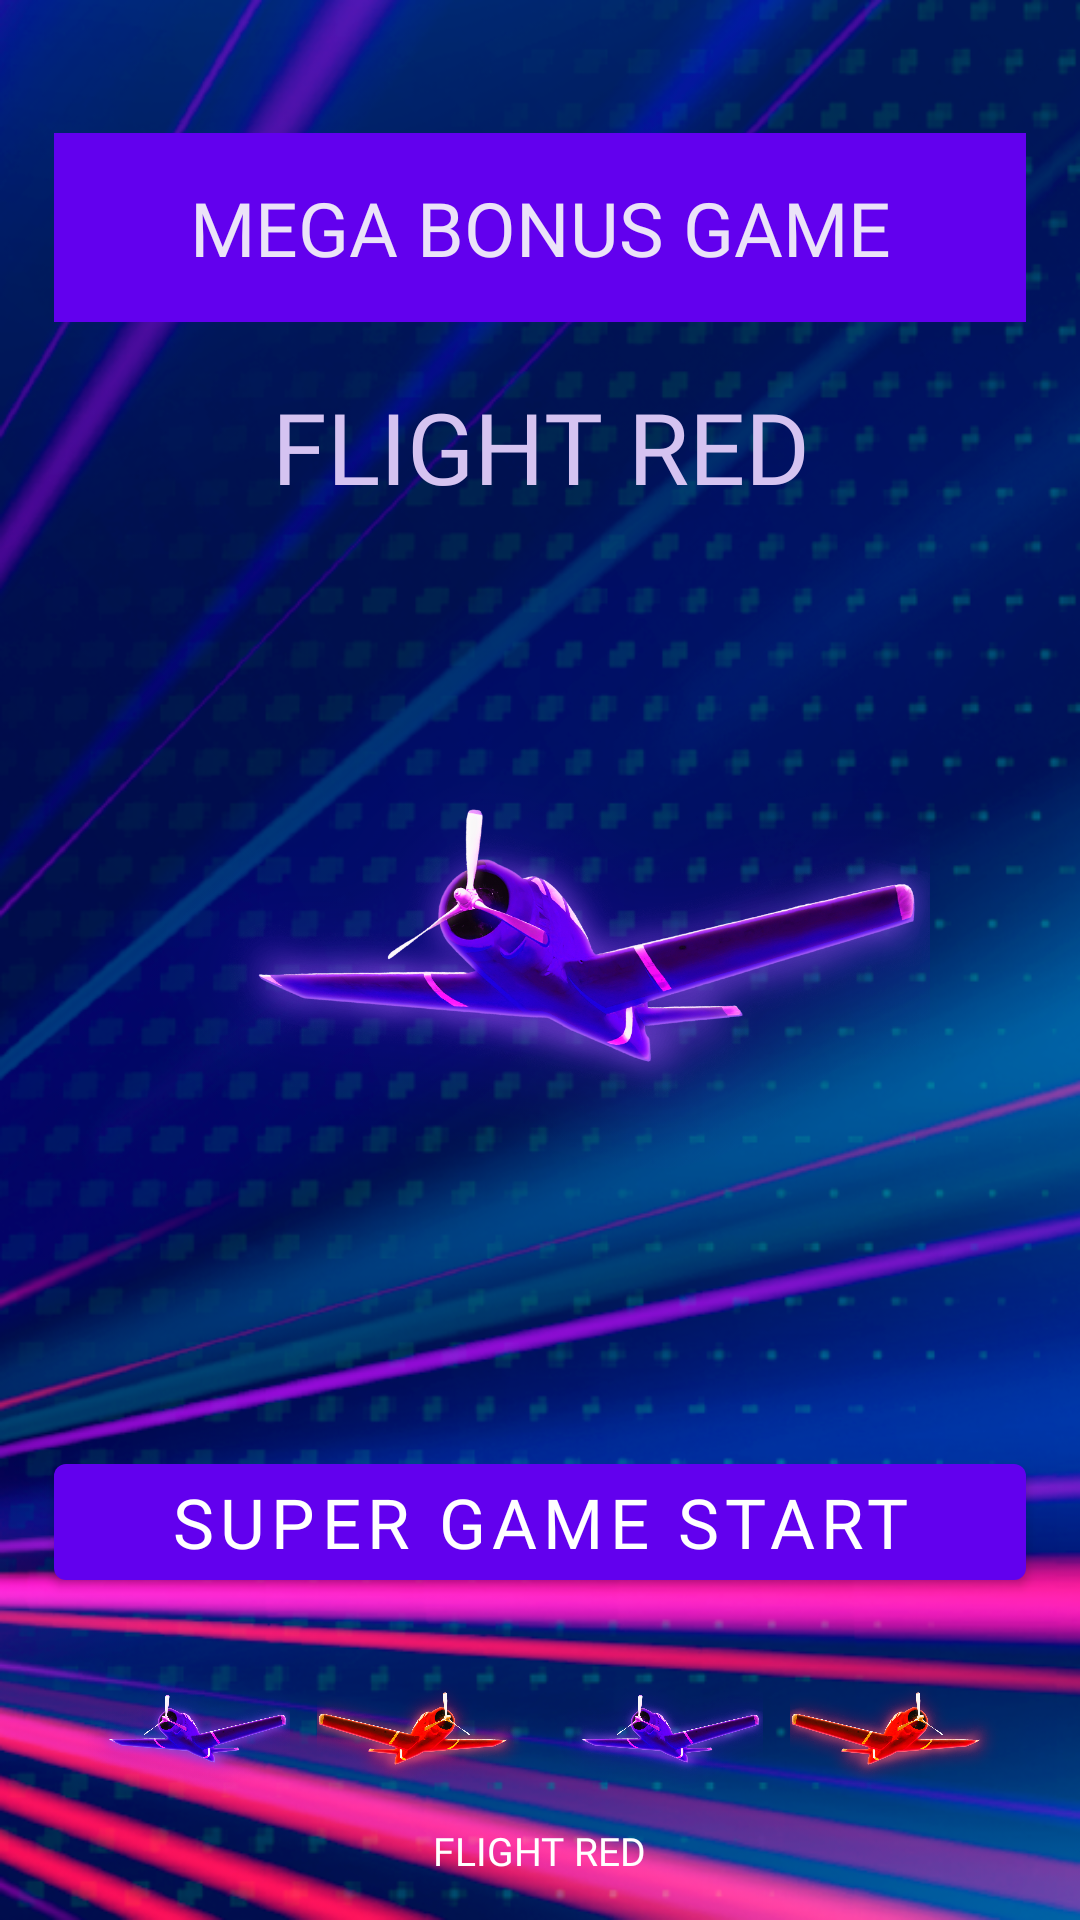

Android layout source for this screen:
<!-- AndroidManifest.xml: application theme Theme.MysteryMountain -->
<!-- res/layout/fragment_gaaamymyyy_oneeee.xml -->
<?xml version="1.0" encoding="utf-8"?>
<androidx.constraintlayout.widget.ConstraintLayout xmlns:android="http://schemas.android.com/apk/res/android"
    xmlns:tools="http://schemas.android.com/tools"
    android:layout_width="match_parent"
    xmlns:app="http://schemas.android.com/apk/res-auto"
    android:background="@drawable/gaaamu"
    android:layout_height="match_parent"
    tools:context=".gngjttngnjtg.GaaamymyyyOneeeeFragment">


    <androidx.constraintlayout.widget.Guideline
        android:id="@+id/hhyhyhyhy"
        android:layout_width="wrap_content"
        android:layout_height="wrap_content"
        android:orientation="horizontal"
        app:layout_constraintGuide_percent="0.50" />

    <androidx.constraintlayout.widget.Guideline
        android:id="@+id/bhnjjkiik"
        android:layout_width="wrap_content"
        android:layout_height="wrap_content"
        android:orientation="vertical"
        app:layout_constraintGuide_percent="0.95" />

    <ImageView
        android:id="@+id/hyjujikikki"
        android:layout_width="70dp"
        android:layout_height="70dp"
        android:layout_marginTop="16dp"
        android:scaleType="centerInside"
        android:src="@drawable/a3"
        app:layout_constraintBottom_toBottomOf="@+id/hhyyhhyhy"
        app:layout_constraintEnd_toStartOf="@id/nhnujkiikikik"
        app:layout_constraintStart_toEndOf="@id/hyhujujiik"
        app:layout_constraintTop_toBottomOf="@id/btn_play_gameeeeeeeeeeee" />

    <ImageView
        android:id="@+id/nhnujkiikikik"
        android:layout_width="70dp"
        android:layout_height="70dp"
        android:layout_marginTop="16dp"
        android:scaleType="centerInside"
        android:src="@drawable/a1"
        app:layout_constraintBottom_toBottomOf="@+id/hhyyhhyhy"
        app:layout_constraintEnd_toStartOf="@id/nhujukiikikik"
        app:layout_constraintStart_toEndOf="@id/hyjujikikki"
        app:layout_constraintTop_toBottomOf="@id/btn_play_gameeeeeeeeeeee" />

    <ImageView
        android:id="@+id/nhujukiikikik"
        android:layout_width="70dp"
        android:layout_height="70dp"
        android:layout_marginTop="16dp"
        android:scaleType="centerInside"
        android:src="@drawable/a3"
        app:layout_constraintBottom_toBottomOf="@+id/hhyyhhyhy"
        app:layout_constraintEnd_toEndOf="@+id/bhnjjkiik"
        app:layout_constraintStart_toEndOf="@id/nhnujkiikikik"
        app:layout_constraintTop_toBottomOf="@id/btn_play_gameeeeeeeeeeee" />

    <TextView
        android:id="@+id/tv_dovn_textyyyyyyyyy"
        android:layout_width="wrap_content"
        android:layout_height="wrap_content"
        android:fontFamily="@font/jost_bold"
        android:text="@string/app_name"
        android:textAllCaps="true"
        android:textColor="@color/white"
        android:textSize="13sp"
        app:layout_constraintEnd_toEndOf="parent"
        app:layout_constraintStart_toStartOf="parent"
        app:layout_constraintTop_toBottomOf="@id/hhyyhhyhy" />





    <androidx.appcompat.widget.AppCompatTextView
        android:id="@+id/hyhujujkikikolol"
        android:layout_width="0dp"
        android:layout_height="wrap_content"
        android:fontFamily="@font/jost_bold"
        android:gravity="center"
        android:lines="2"
        android:background="@color/purple_500"
        android:text="mega bonus game"
        android:textAllCaps="true"
        android:textColor="#EBE3F8"
        android:textSize="25sp"
        app:layout_constraintBottom_toTopOf="@id/hnujuujujuj"
        app:layout_constraintEnd_toEndOf="@id/bhnjjkiik"
        app:layout_constraintStart_toStartOf="@id/jukiiki" />

    <androidx.appcompat.widget.AppCompatTextView
        android:id="@+id/hnujuujujuj"
        android:layout_width="0dp"
        android:layout_height="wrap_content"
        android:fontFamily="@font/jost_bold"
        android:gravity="center"
        android:lines="2"
        android:text="@string/app_name"
        android:textAllCaps="true"
        android:textColor="#D5C3F1"
        android:textSize="33sp"
        app:layout_constraintBottom_toTopOf="@id/byjujujukiik"
        app:layout_constraintEnd_toEndOf="@id/bhnjjkiik"
        app:layout_constraintStart_toStartOf="@id/jukiiki" />

    <androidx.constraintlayout.widget.Guideline
        android:id="@+id/jukiiki"
        android:layout_width="wrap_content"
        android:layout_height="wrap_content"
        android:orientation="vertical"
        app:layout_constraintGuide_percent="0.05" />

    <androidx.constraintlayout.widget.Guideline
        android:id="@+id/hhyyhhyhy"
        android:layout_width="wrap_content"
        android:layout_height="wrap_content"
        android:orientation="horizontal"
        app:layout_constraintGuide_percent="0.95" />


    <ImageView
        android:id="@+id/hyhujujiik"
        android:layout_width="70dp"
        android:layout_height="70dp"
        android:layout_marginTop="16dp"
        android:scaleType="centerInside"
        android:src="@drawable/a1"
        app:layout_constraintBottom_toBottomOf="@+id/hhyyhhyhy"
        app:layout_constraintEnd_toStartOf="@id/hyjujikikki"
        app:layout_constraintStart_toStartOf="@+id/jukiiki"
        app:layout_constraintTop_toBottomOf="@id/btn_play_gameeeeeeeeeeee" />



    <ImageView
        android:id="@+id/byjujujukiik"
        android:layout_width="260dp"
        android:layout_height="260dp"
        android:scaleType="centerInside"
        android:src="@drawable/a1"
        app:layout_constraintBottom_toBottomOf="@id/hhyyhhyhy"
        app:layout_constraintDimensionRatio="1,1"
        app:layout_constraintEnd_toEndOf="@id/bhnjjkiik"
        app:layout_constraintStart_toStartOf="@id/jukiiki"
        app:layout_constraintTop_toTopOf="@id/hyjujujj" />

    <androidx.constraintlayout.widget.Guideline
        android:id="@+id/hyjujujj"
        android:layout_width="wrap_content"
        android:layout_height="wrap_content"
        android:orientation="horizontal"
        app:layout_constraintGuide_percent="0.05" />

    <com.google.android.material.button.MaterialButton
        android:id="@+id/btn_play_gameeeeeeeeeeee"
        android:layout_width="0dp"
        android:layout_height="wrap_content"
        android:layout_marginTop="32dp"
        android:fontFamily="@font/jost_bold"
        android:text="super game start"
        android:textSize="23sp"
        app:layout_constraintEnd_toEndOf="@id/bhnjjkiik"
        app:layout_constraintStart_toStartOf="@id/jukiiki"
        app:layout_constraintTop_toBottomOf="@id/byjujujukiik"
        app:layout_constraintVertical_chainStyle="packed" />






</androidx.constraintlayout.widget.ConstraintLayout>
<!-- resources referenced by this layout -->
<resources>
  <!-- drawable a1: png bitmap (drawable, 586219 bytes) -->
  <!-- drawable a3: png bitmap (drawable, 530396 bytes) -->
  <!-- drawable gaaamu: png bitmap (drawable, 415480 bytes) -->
  <string name="app_name">Flight Red</string>
  <style name="Theme.MysteryMountain" parent="Theme.MaterialComponents.DayNight.NoActionBar">
          
          <item name="colorPrimary">@color/purple_500</item>
          <item name="colorPrimaryVariant">@color/purple_700</item>
          <item name="colorOnPrimary">@color/white</item>
          
          <item name="colorSecondary">@color/teal_200</item>
          <item name="colorSecondaryVariant">@color/teal_700</item>
          <item name="colorOnSecondary">@color/black</item>
          
          <item name="android:statusBarColor" tools:targetApi="l">@color/black</item>
          
          <item name="android:windowAnimationStyle">@null</item>
          <item name="android:windowDisablePreview">true</item>
  
      </style>
  <!-- not gathered from this repository: default colours our renderer supplied (Android Studio template values) -->
  <color name="purple_500">#FF6200EE</color>
  <color name="purple_700">#FF3700B3</color>
  <color name="teal_200">#FF03DAC5</color>
  <color name="teal_700">#FF018786</color>
  <color name="black">#FF000000</color>
  <color name="white">#FFFFFFFF</color>
</resources>
